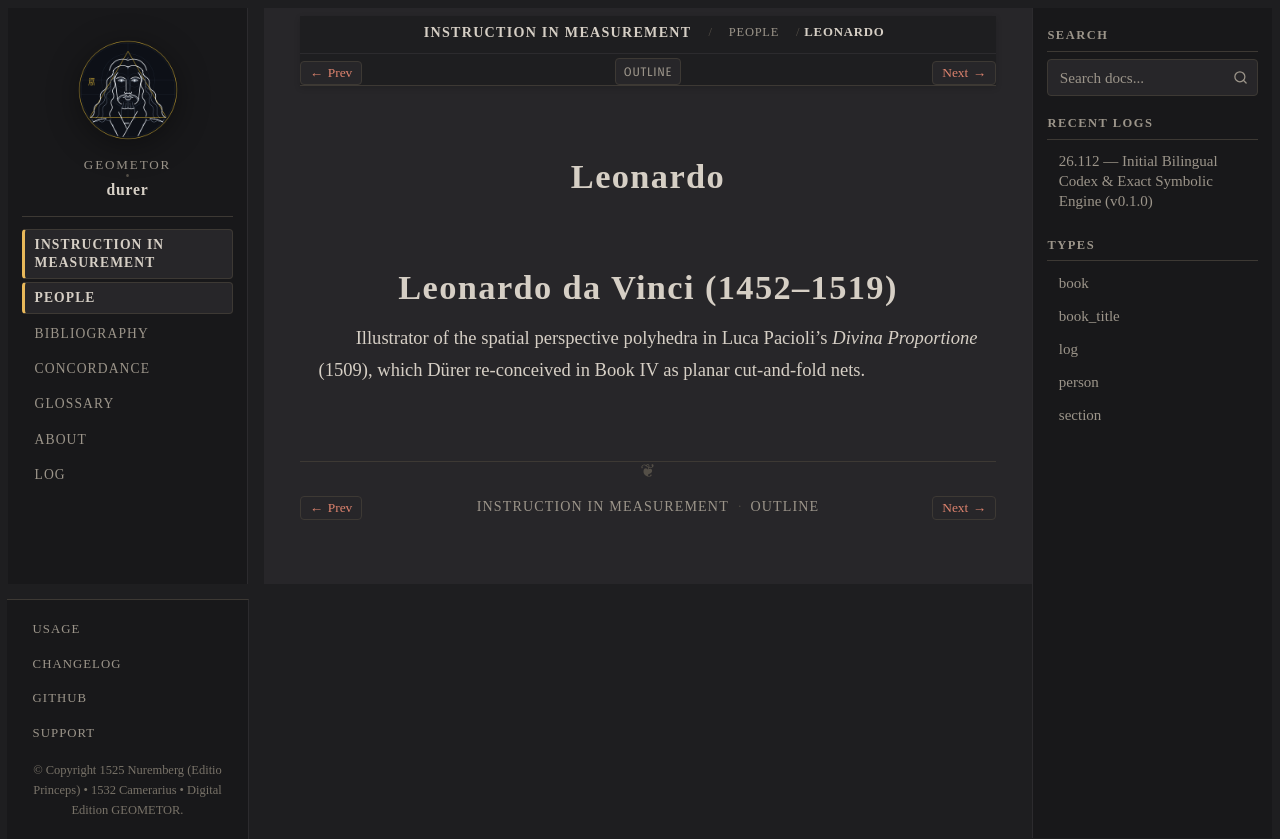

repository: geometor/durer · page: underweysung/people/leonardo.html · generator: sphinx

:type: person
:layout: book
:death_year: 1519
:death_label: 1519
:lifespan: 1452–1519
:excerpt: Leonardo da Vinci (1452–1519)

.. _person-leonardo:

Leonardo
========

Leonardo da Vinci (1452–1519)
=============================
Illustrator of the spatial perspective polyhedra in Luca Pacioli's *Divina Proportione* (1509),
which Dürer re-conceived in Book IV as planar cut-and-fold nets.
